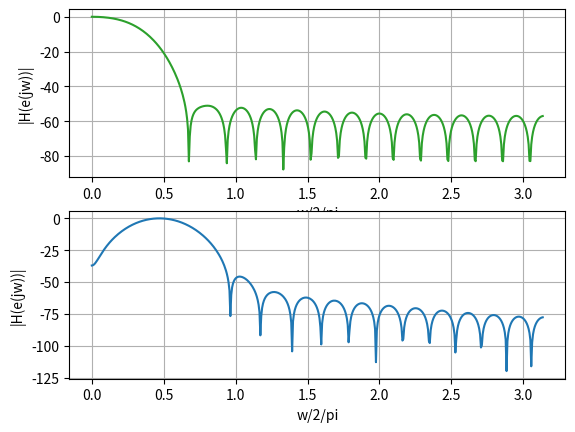
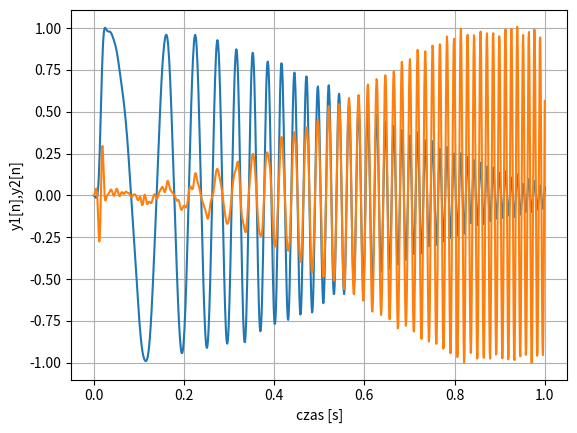
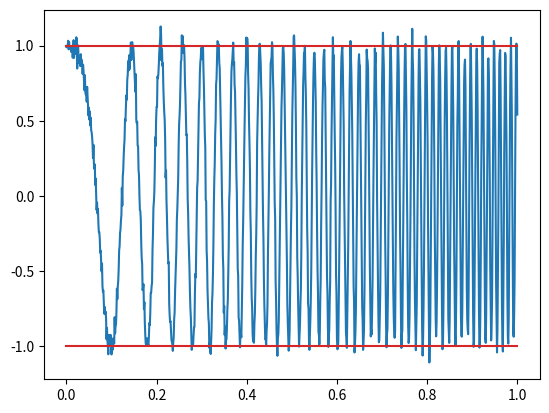

Here is the Python script that generated these plots, in order:
# -*- coding: utf-8 -*-
"""
Created on Mon Nov 25 11:07:56 2019

[redacted]
"""

from scipy import signal
import numpy as np
from math import pi
from matplotlib.pyplot import subplots
from matplotlib.pyplot import plot

b1 = signal.firwin(33,0.1);
b2 = signal.firwin(33,[0.1,0.2],pass_zero=False);
w1,h1 = signal.freqz(b1,1);
w2,h2 = signal.freqz(b2,1);
t = np.linspace(0,1,1001);
x = signal.chirp(t,f0=1,t1=1,f1=500/6,method='linear');
s = np.random.randn(1001)*0.05;
x = x+s;
y1 = signal.lfilter(b1,1,x);
y2 = signal.lfilter(b2,1,x);
fig, ax = subplots(2);
ax[0].plot(w1,20*np.log10(np.abs(h1)),color='tab:green');
ax[0].set_xlabel('w/2/pi');
ax[0].set_ylabel('|H(e(jw))|');
ax[0].grid(True);
ax[1].grid(True);
ax[1].plot(w2,20*np.log10(np.abs(h2)));
ax[1].set_xlabel('w/2/pi');
ax[1].set_ylabel('|H(e(jw))|');
fig1, ax=subplots(1);
ax.plot(t,y1,t,y2);
ax.set_xlabel('czas [s]');
ax.set_ylabel('y1[n],y2[n]');
ax.grid(True);
fig2, ax=subplots(1);
ax.plot(t,x,color='tab:blue')
ax.plot(np.array([np.min(t) ,np.max(t)]),np.array([1,1]),color='tab:red')
ax.plot(np.array([np.min(t) ,np.max(t)]),np.array([-1,-1]),color='tab:red')






